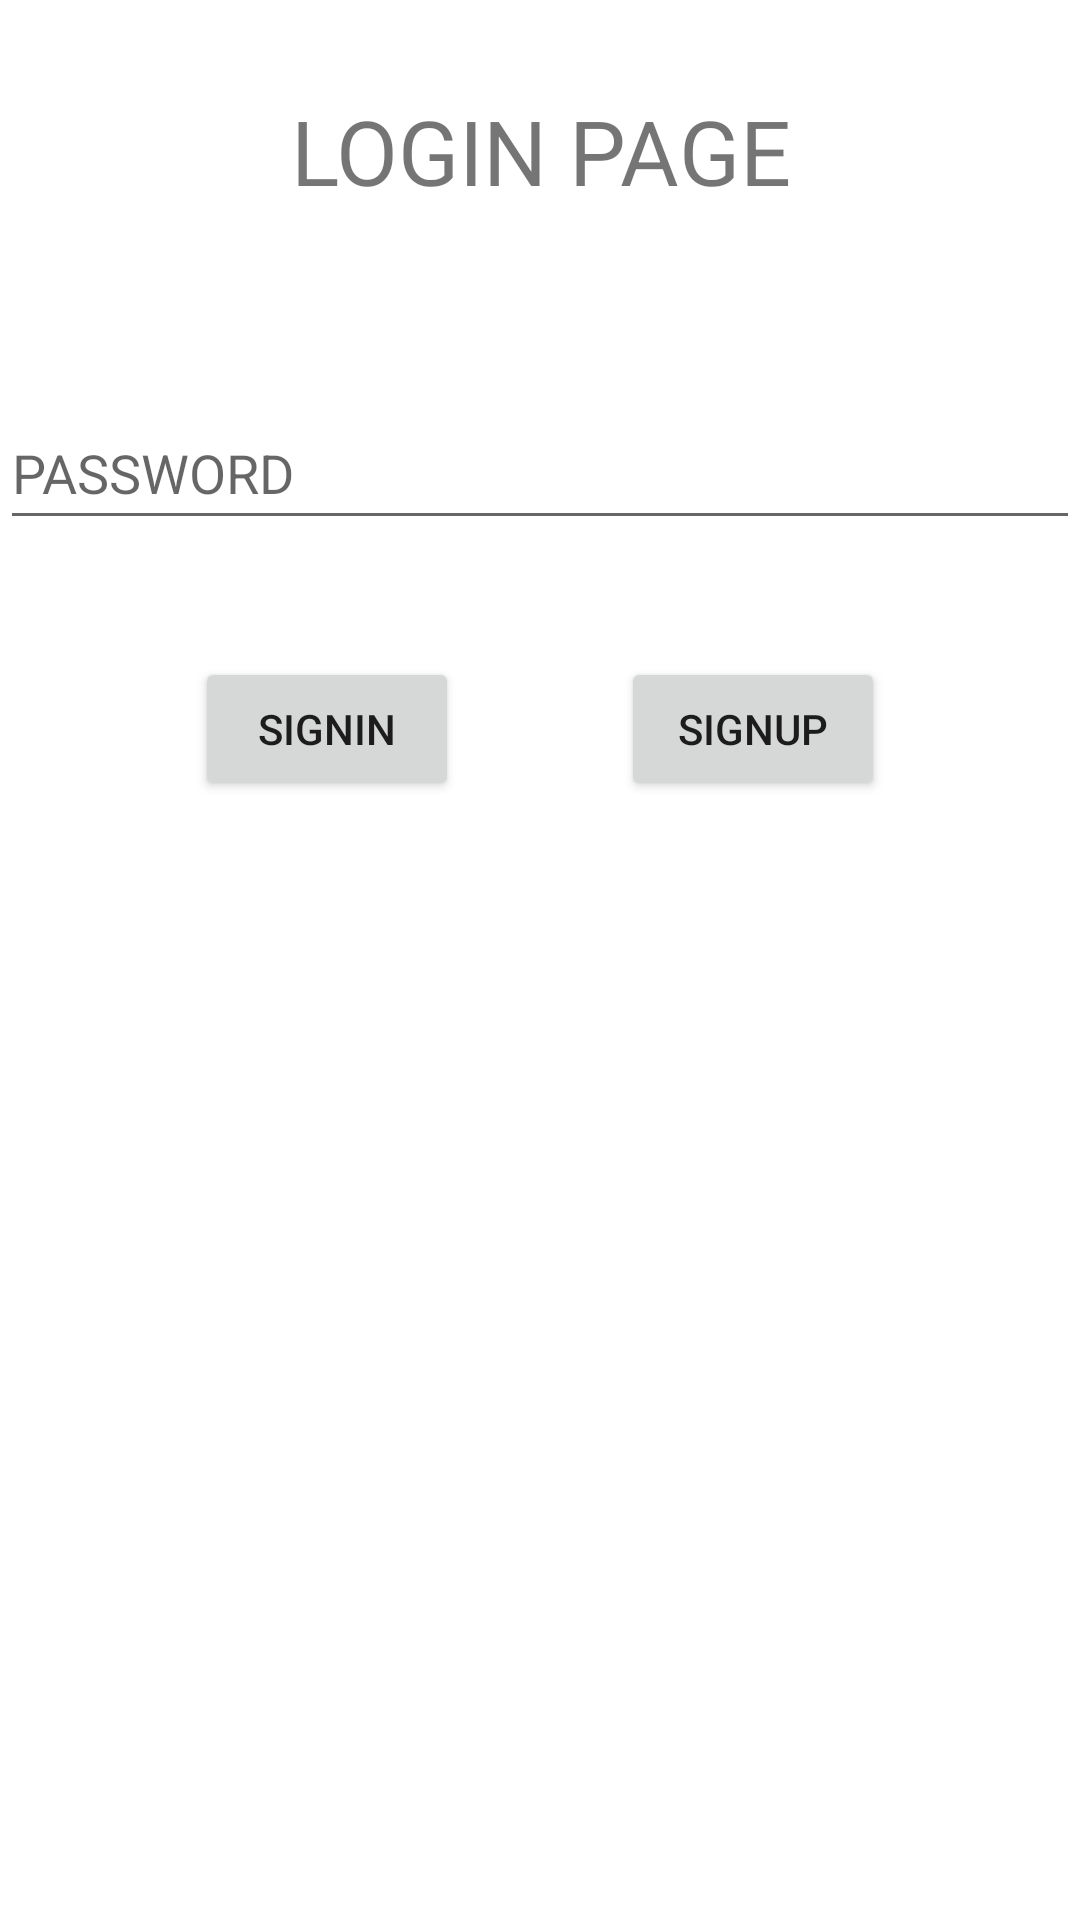

Reconstruct the res/layout file that produces this screen, plus the resources it refers to.
<!-- AndroidManifest.xml: application theme Theme.Sturoid -->
<!-- res/layout/activity_main.xml -->
<?xml version="1.0" encoding="utf-8"?>
<androidx.constraintlayout.widget.ConstraintLayout xmlns:android="http://schemas.android.com/apk/res/android"
    xmlns:app="http://schemas.android.com/apk/res-auto"
    xmlns:tools="http://schemas.android.com/tools"
    android:layout_width="match_parent"
    android:layout_height="match_parent"
    tools:context=".MainActivity"
    android:background="@drawable/bg">

    <TextView
        android:id="@+id/textView"
        android:layout_width="match_parent"
        android:layout_height="wrap_content"
        android:gravity="center"
        android:text="LOGIN PAGE"
        android:textSize="30sp"
        app:layout_constraintBottom_toBottomOf="parent"
        app:layout_constraintEnd_toEndOf="parent"
        app:layout_constraintHorizontal_bias="0.0"
        app:layout_constraintStart_toStartOf="parent"
        app:layout_constraintTop_toTopOf="parent"
        app:layout_constraintVertical_bias="0.05" />

    <EditText
        android:id="@+id/emailU"
        android:layout_width="match_parent"
        android:layout_height="wrap_content"
        android:layout_marginTop="75dp"
        android:layout_marginBottom="536dp"
        android:ems="10"
        android:hint="EMAIL"
        android:inputType="textEmailAddress"
        android:minHeight="48dp"
        app:layout_constraintBottom_toBottomOf="parent"
        app:layout_constraintEnd_toEndOf="parent"
        app:layout_constraintStart_toStartOf="parent"
        app:layout_constraintTop_toBottomOf="@+id/textView" />

    <EditText
        android:id="@+id/passwordU"
        android:layout_width="match_parent"
        android:layout_height="wrap_content"
        android:layout_marginTop="31dp"
        android:layout_marginBottom="460dp"
        android:ems="10"
        android:hint="PASSWORD"
        android:inputType="textPassword"
        android:minHeight="48dp"
        app:layout_constraintBottom_toBottomOf="parent"
        app:layout_constraintEnd_toEndOf="parent"
        app:layout_constraintStart_toStartOf="parent"
        app:layout_constraintTop_toBottomOf="@+id/emailU" />

    <Button
        android:id="@+id/signIn"
        android:layout_width="wrap_content"
        android:layout_height="wrap_content"
        android:layout_marginStart="103dp"
        android:layout_marginTop="39dp"
        android:layout_marginEnd="27dp"
        android:layout_marginBottom="373dp"
        android:text="signIn"
        app:layout_constraintBottom_toBottomOf="parent"
        app:layout_constraintEnd_toStartOf="@+id/signUp"
        app:layout_constraintStart_toStartOf="parent"
        app:layout_constraintTop_toBottomOf="@+id/passwordU" />

    <Button
        android:id="@+id/signUp"
        android:layout_width="wrap_content"
        android:layout_height="wrap_content"
        android:layout_marginStart="27dp"
        android:layout_marginTop="39dp"
        android:layout_marginEnd="103dp"
        android:layout_marginBottom="373dp"
        android:text="signUp"
        app:layout_constraintBottom_toBottomOf="parent"
        app:layout_constraintEnd_toEndOf="parent"
        app:layout_constraintStart_toEndOf="@+id/signIn"
        app:layout_constraintTop_toBottomOf="@+id/passwordU" />

</androidx.constraintlayout.widget.ConstraintLayout>
<!-- resources referenced by this layout -->
<resources>
  <style name="Theme.Sturoid" parent="Theme.MaterialComponents.DayNight.DarkActionBar">
          
          <item name="colorPrimary">@color/purple_500</item>
          <item name="colorPrimaryVariant">@color/purple_700</item>
          <item name="colorOnPrimary">@color/white</item>
          
          <item name="colorSecondary">@color/teal_200</item>
          <item name="colorSecondaryVariant">@color/teal_700</item>
          <item name="colorOnSecondary">@color/black</item>
          
          <item name="android:statusBarColor" tools:targetApi="l">?attr/colorPrimaryVariant</item>
          
      </style>
  <!-- not gathered from this repository: default colours our renderer supplied (Android Studio template values) -->
  <color name="purple_500">#FF6200EE</color>
  <color name="purple_700">#FF3700B3</color>
  <color name="teal_200">#FF03DAC5</color>
  <color name="teal_700">#FF018786</color>
  <color name="black">#FF000000</color>
  <color name="white">#FFFFFFFF</color>
</resources>
